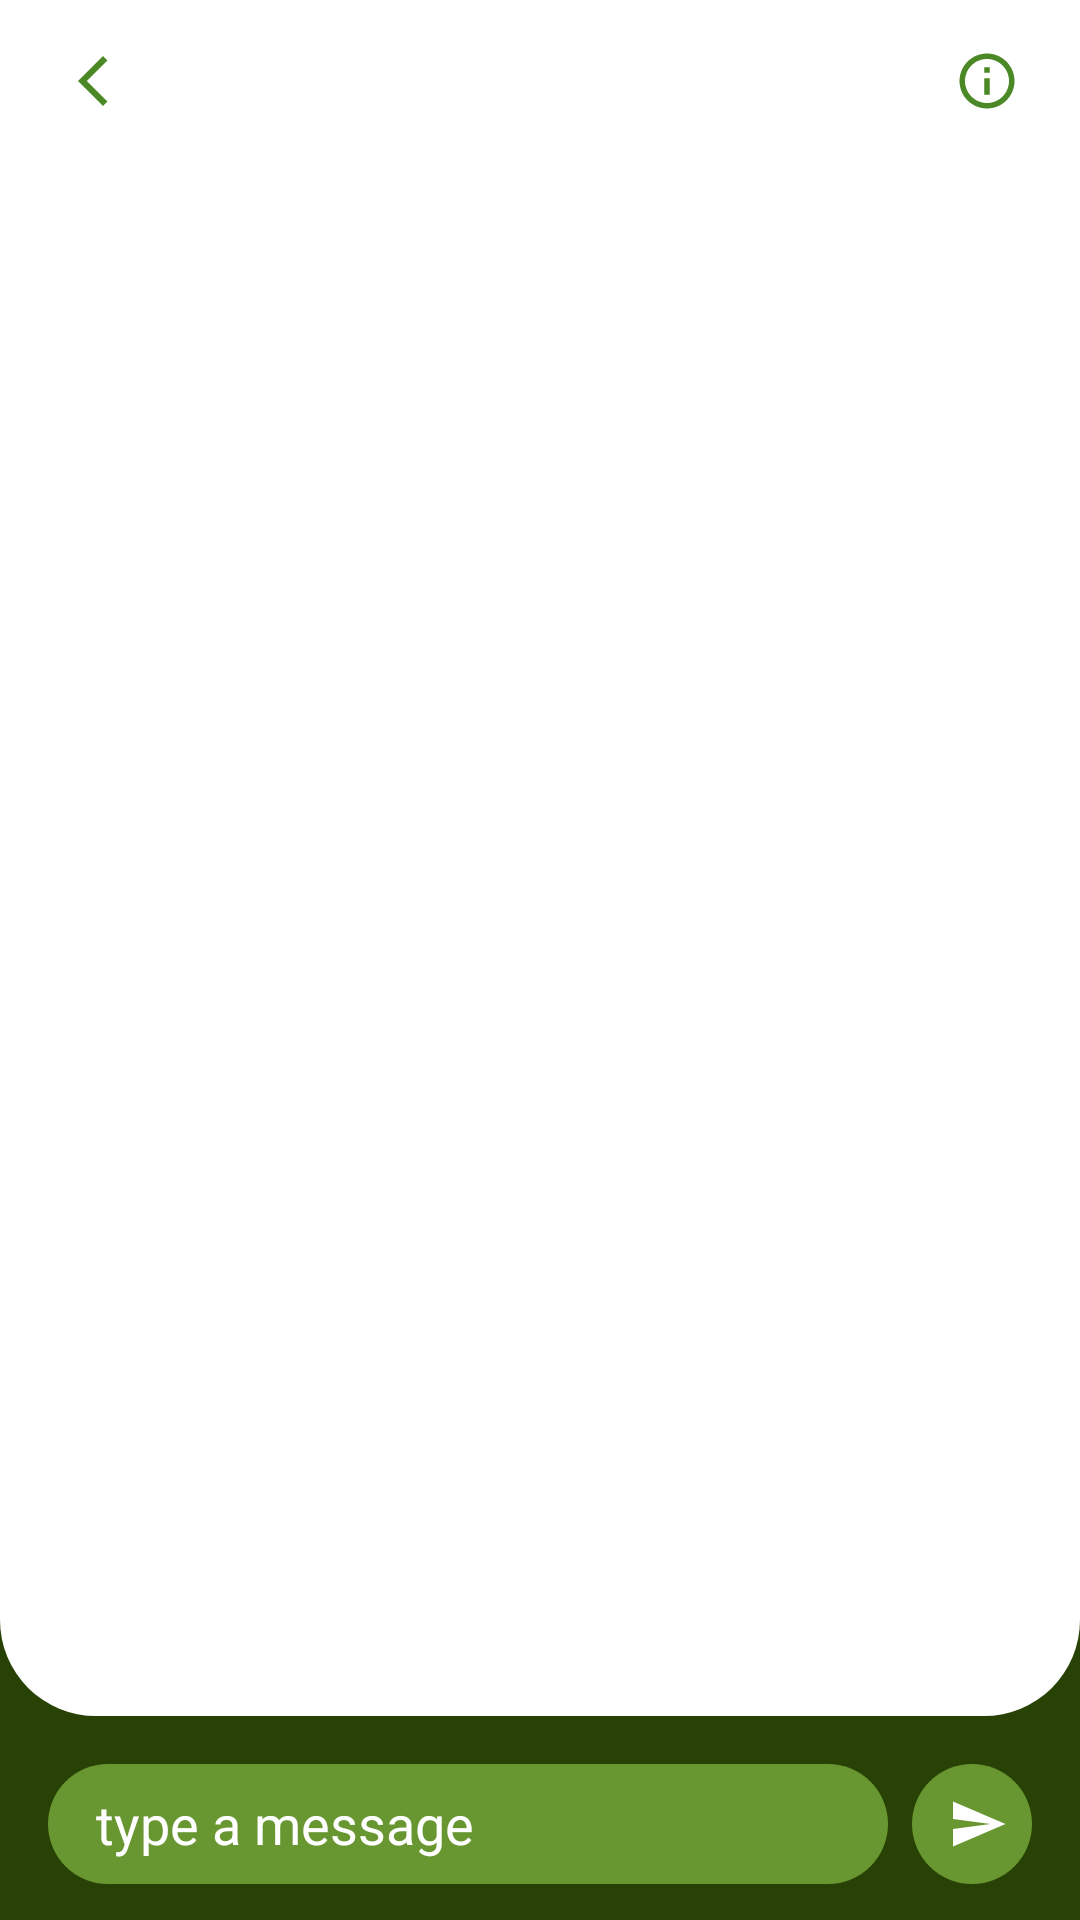

Write the Android layout XML for this screen, with the resource values it uses.
<!-- AndroidManifest.xml: application theme Theme.EcoVoltInnovation -->
<!-- res/layout/activity_chat.xml -->
<?xml version="1.0" encoding="utf-8"?>
<androidx.constraintlayout.widget.ConstraintLayout xmlns:android="http://schemas.android.com/apk/res/android"
    xmlns:app="http://schemas.android.com/apk/res-auto"
    xmlns:tools="http://schemas.android.com/tools"
    android:id="@+id/main"
    android:layout_width="match_parent"
    android:layout_height="match_parent"
    android:animateLayoutChanges="true"
    android:background="@color/third"
    tools:context=".ChatActivity">

    <View
        android:id="@+id/viewBackground"
        android:layout_width="match_parent"
        android:layout_height="0dp"
        android:layout_marginBottom="16dp"
        android:background="@drawable/background_content_top"
        app:layout_constraintBottom_toTopOf="@+id/layoutSend"

        app:layout_constraintTop_toTopOf="parent"
        app:layout_constraintVertical_bias="1.0"
        tools:layout_editor_absoluteX="158dp" />

    <androidx.appcompat.widget.AppCompatImageView
        android:id="@+id/imageBack"
        android:layout_width="30dp"
        android:layout_height="30dp"
        android:layout_marginStart="16dp"
        android:layout_marginLeft="16dp"
        android:layout_marginTop="12dp"
        android:padding="5dp"
        android:src="@drawable/back"
        app:layout_constraintStart_toStartOf="parent"
        app:layout_constraintTop_toTopOf="parent"
        />
    <androidx.appcompat.widget.AppCompatImageView
        android:id="@+id/imageInfo"
        android:layout_width="30dp"
        android:layout_height="30dp"
        android:layout_marginTop="12dp"
        android:layout_marginEnd="16dp"
        android:layout_marginRight="16dp"
        android:padding="4dp"
        android:src="@drawable/ic_info"
        app:layout_constraintEnd_toEndOf="parent"
        app:layout_constraintTop_toTopOf="parent"/>
    <TextView
        android:id="@+id/textName"
        android:layout_width="0dp"
        android:layout_height="wrap_content"
        android:layout_marginStart="8dp"
        android:layout_marginEnd="8dp"
        android:ellipsize="end"
        android:gravity="center"
        android:maxLines="1"
        android:textColor="@color/primary"
        android:textSize="14dp"
        android:textStyle="bold"
        app:layout_constraintBottom_toBottomOf="@id/imageBack"
        app:layout_constraintEnd_toStartOf="@+id/imageInfo"
        app:layout_constraintStart_toEndOf="@id/imageBack"
        app:layout_constraintTop_toTopOf="@id/imageBack"
        />

    <androidx.recyclerview.widget.RecyclerView
        android:id="@+id/chatRecyclerView"
        android:layout_width="match_parent"
        android:layout_height="0dp"
        android:clipToPadding="false"
        android:orientation="vertical"
        android:overScrollMode="never"
        android:padding="20dp"
        android:visibility="gone"
        app:layoutManager="androidx.recyclerview.widget.LinearLayoutManager"
        app:layout_constraintBottom_toBottomOf="@id/viewBackground"
        app:layout_constraintTop_toBottomOf="@id/imageBack"
        />
    <ProgressBar
        android:id="@+id/progressBar"
        android:layout_width="25dp"
        android:layout_height="25dp"
        app:layout_constraintBottom_toBottomOf="@id/viewBackground"
        app:layout_constraintEnd_toEndOf="@id/viewBackground"
        app:layout_constraintStart_toStartOf="@id/viewBackground"
        app:layout_constraintTop_toTopOf="@id/viewBackground"/>



    <FrameLayout
        android:id="@+id/layoutSend"
        android:layout_width="40dp"
        android:layout_height="40dp"
        android:layout_marginEnd="16dp"
        android:layout_marginRight="16dp"
        android:layout_marginBottom="12dp"
        android:background="@drawable/background_chat_input"
        app:layout_constraintBottom_toBottomOf="parent"
        app:layout_constraintEnd_toEndOf="parent"
        >
        <androidx.appcompat.widget.AppCompatImageView
            android:layout_width="match_parent"
            android:layout_height="match_parent"
            android:layout_marginStart="4dp"
            android:layout_marginLeft="4dp"
            android:padding="8dp"
            android:src="@drawable/baseline_send_24"
            app:tint="@color/white"
            />

    </FrameLayout>

    <EditText
        android:layout_width="0dp"
        android:layout_height="40dp"
        android:layout_marginStart="16dp"
        android:layout_marginLeft="16dp"
        android:layout_marginEnd="8dp"
        android:layout_marginRight="8dp"
        android:layout_marginBottom="12dp"
        android:background="@drawable/background_chat_input"
        android:hint="type a message"
        android:imeOptions="actionDone"
        android:importantForAutofill="no"
        android:inputType="text"
        android:paddingStart="16dp"
        android:paddingEnd="16dp"
        android:textColor="@color/white"
        android:textColorHint="@color/white"
        app:layout_constraintBottom_toBottomOf="parent"
        app:layout_constraintEnd_toStartOf="@+id/layoutSend"
        app:layout_constraintStart_toStartOf="parent"/>
</androidx.constraintlayout.widget.ConstraintLayout>
<!-- resources referenced by this layout -->
<resources>
  <color name="primary">#2D8B2D</color>
  <color name="third">#274204</color>
  <color name="white">#FFFFFFFF</color>
  <!-- drawable back (drawable) -->
  <vector xmlns:android="http://schemas.android.com/apk/res/android" android:height="24dp" android:tint="#4B8926" android:viewportHeight="24" android:viewportWidth="24" android:width="24dp">
        
      <path android:fillColor="@android:color/white" android:pathData="M17.77,3.77l-1.77,-1.77l-10,10l10,10l1.77,-1.77l-8.23,-8.23z"/>
      
  </vector>
  <!-- drawable background_chat_input (drawable) -->
  <?xml version="1.0" encoding="utf-8"?>
  <shape xmlns:android="http://schemas.android.com/apk/res/android"
      android:shape="rectangle">
      <solid android:color="@color/secondary"/>
      <corners android:radius="24dp"/>
  
  
  </shape>
  <!-- drawable background_content_top (drawable) -->
  <?xml version="1.0" encoding="utf-8"?>
  <shape xmlns:android="http://schemas.android.com/apk/res/android"
      android:shape="rectangle">
  
      <solid android:color="@color/white"/>
      <corners android:bottomLeftRadius="32dp"
          android:bottomRightRadius="32dp"/>
  </shape>
  <!-- drawable baseline_send_24 (drawable) -->
  <vector xmlns:android="http://schemas.android.com/apk/res/android" android:autoMirrored="true" android:height="24dp" android:tint="#4B8926" android:viewportHeight="24" android:viewportWidth="24" android:width="24dp">
        
      <path android:fillColor="@android:color/white" android:pathData="M2.01,21L23,12 2.01,3 2,10l15,2 -15,2z"/>
      
  </vector>
  <!-- drawable ic_info (drawable) -->
  <vector xmlns:android="http://schemas.android.com/apk/res/android" android:height="24dp" android:tint="#4B8926" android:viewportHeight="24" android:viewportWidth="24" android:width="24dp">
        
      <path android:fillColor="@android:color/white" android:pathData="M11,7h2v2h-2zM11,11h2v6h-2zM12,2C6.48,2 2,6.48 2,12s4.48,10 10,10 10,-4.48 10,-10S17.52,2 12,2zM12,20c-4.41,0 -8,-3.59 -8,-8s3.59,-8 8,-8 8,3.59 8,8 -3.59,8 -8,8z"/>
      
  </vector>
  <style name="Theme.EcoVoltInnovation" parent="Base.Theme.EcoVoltInnovation" />
  <color name="secondary">#689630</color>
  <style name="Base.Theme.EcoVoltInnovation" parent="Theme.Material3.DayNight.NoActionBar">
          
          
      </style>
</resources>
